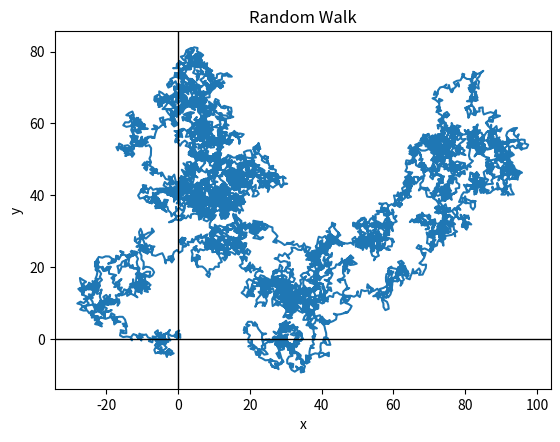

Write the Python code that produced this figure.
#!/usr/bin/env python3
# random_walk.py

import matplotlib.pyplot as plt
import numpy as np
import sys
import os
import random


def plot(ax):  # pass in ax
    x_array = []
    y_array = []
    counter = 0
    while counter <= 10_000:  # iterating to obtain 10,000 (x,y) points
        theta = random.uniform(
            0.00, 6.28
        )  # randomly generated theta, inclusive exclusive
        if counter == 0:
            x = np.cos(theta)  # calculate random x, r = 1
            y = np.sin(theta)  # calculate random y, r = 1
            x_array.append(x)  # add x to x_array
            y_array.append(y)

        if counter > 0:
            x += np.cos(theta)
            y += np.sin(theta)
            x_array.append(x)
            y_array.append(y)

        counter += 1

    ax.plot(x_array, y_array)
    ax.set_title("Random Walk")
    ax.set_xlabel("x")
    ax.set_ylabel("y")
    ax.axhline(linewidth=1, color="black")  # make the x axis line black
    ax.axvline(linewidth=1, color="black")
    ax.set_aspect("equal")


def main():
    fig = plt.figure(os.path.basename(sys.argv[0]))

    gs = fig.add_gridspec(1, 1)

    ax = fig.add_subplot(gs[0, 0])
    plot(ax)
    plt.show()


if __name__ == "__main__":
    main()
